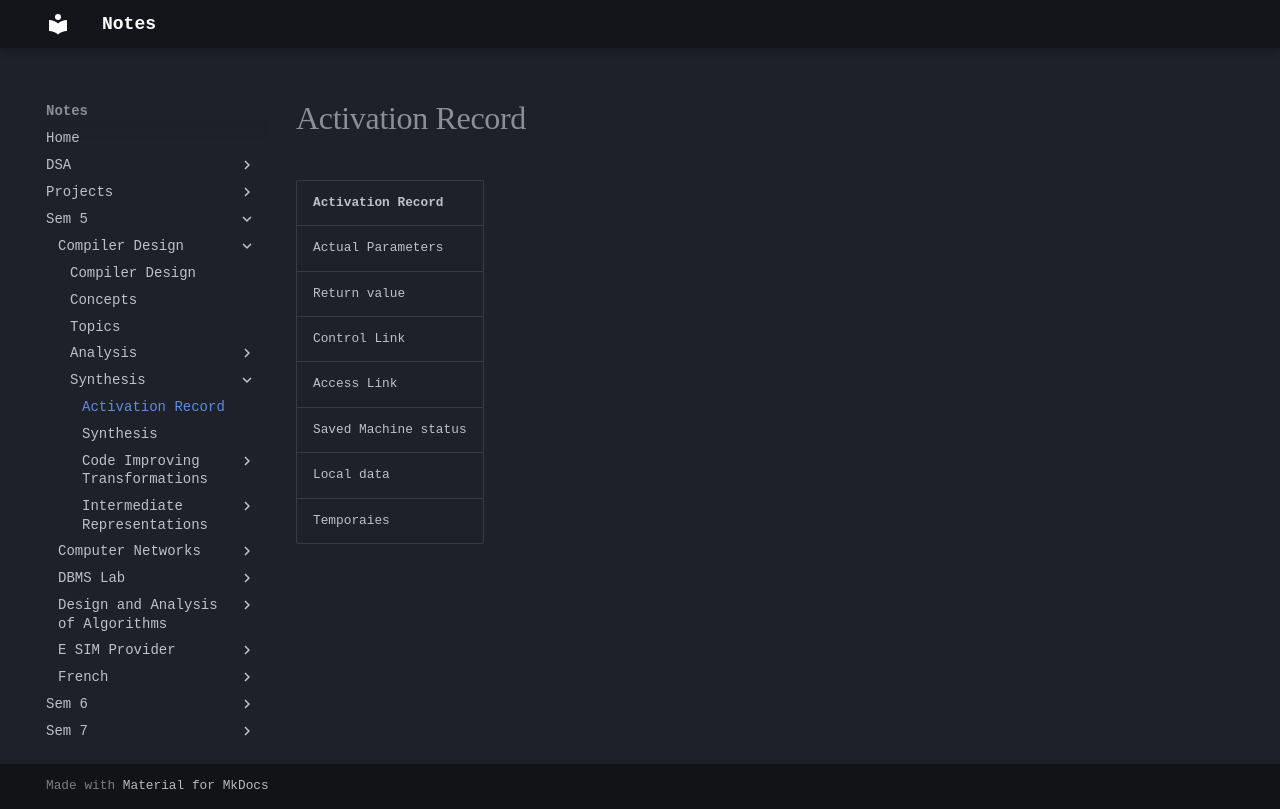

repository: Alvin0305/Notes · page: Sem 5/Compiler Design/Synthesis/Activation Record/index.html · generator: mkdocs


| Activation Record    |
| -------------------- |
| Actual Parameters    |
| Return value         |
| Control Link         |
| Access Link          |
| Saved Machine status |
| Local data           |
| Temporaies           |
